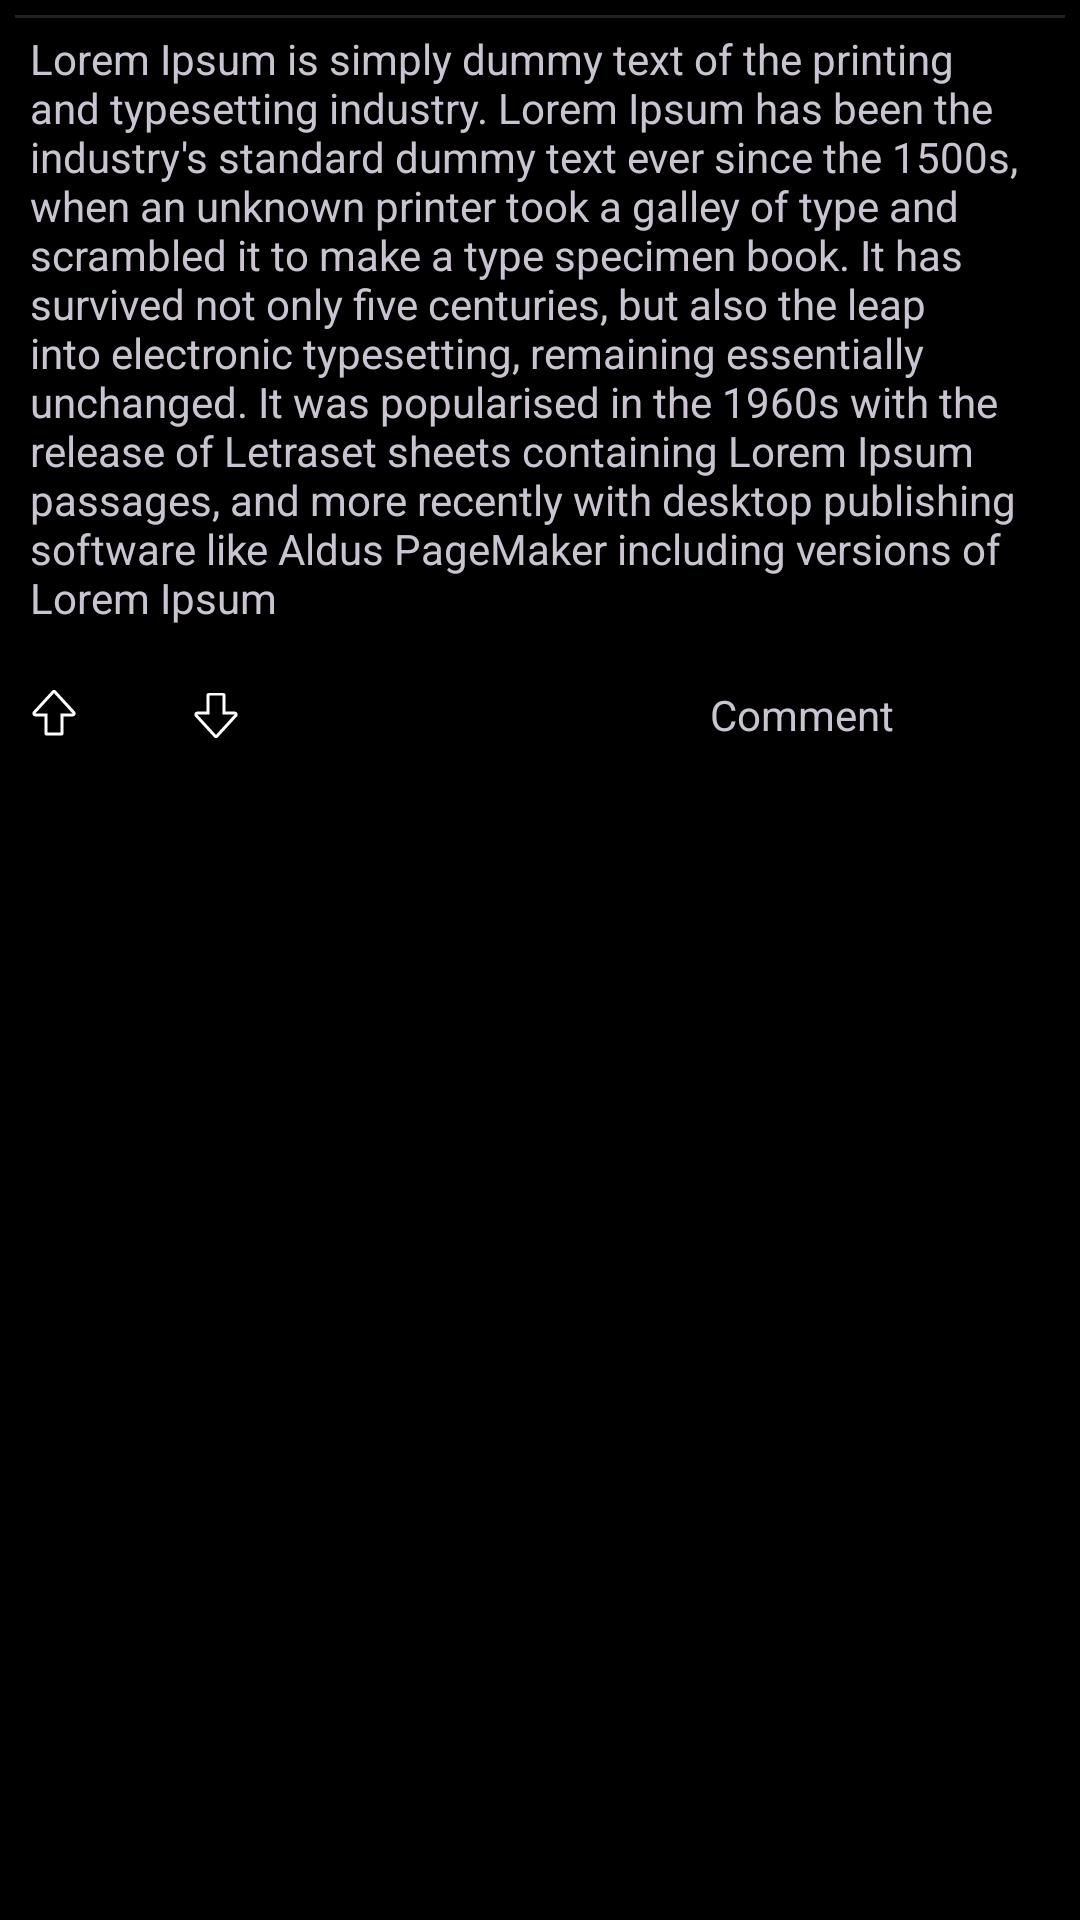

Produce the Android XML layout that renders to this screen, including the resource entries it uses.
<!-- AndroidManifest.xml: application theme Theme.Stealth -->
<!-- res/layout/post_row.xml -->
<?xml version="1.0" encoding="utf-8"?>
<LinearLayout
    xmlns:android="http://schemas.android.com/apk/res/android"
    xmlns:app="http://schemas.android.com/apk/res-auto"
    xmlns:tools="http://schemas.android.com/tools"
    android:layout_width="match_parent"
    android:layout_height="wrap_content">
    <androidx.cardview.widget.CardView
        android:id="@+id/postLayout"
        android:layout_width="match_parent"
        android:layout_height="wrap_content"
        android:backgroundTint="@android:color/transparent">
        <LinearLayout
            android:layout_width="match_parent"
            android:layout_height="wrap_content"
            android:orientation="vertical">

            <TextView
                android:id="@+id/txtPost"
                android:layout_width="match_parent"
                android:layout_height="wrap_content"
                android:padding="10dp"
                android:text="Lorem Ipsum is simply dummy text of the printing and typesetting industry. Lorem Ipsum has been the industry's standard dummy text ever since the 1500s, when an unknown printer took a galley of type and scrambled it to make a type specimen book. It has survived not only five centuries, but also the leap into electronic typesetting, remaining essentially unchanged. It was popularised in the 1960s with the release of Letraset sheets containing Lorem Ipsum passages, and more recently with desktop publishing software like Aldus PageMaker including versions of Lorem Ipsum" />

            <androidx.constraintlayout.widget.ConstraintLayout
                android:layout_width="match_parent"
                android:layout_height="wrap_content"
                android:padding="10dp">

                <TextView
                    android:id="@+id/txtUp"
                    android:layout_width="wrap_content"
                    android:layout_height="wrap_content"
                    android:drawableLeft="@drawable/arrow_upward"
                    android:drawablePadding="10dp"
                    app:layout_constraintStart_toStartOf="parent"
                    app:layout_constraintTop_toTopOf="parent"
                    app:layout_constraintBottom_toBottomOf="parent" />

                <TextView
                    android:id="@+id/txtUpFilled"
                    android:layout_width="wrap_content"
                    android:layout_height="wrap_content"
                    android:drawableLeft="@drawable/arrow_upward_filled"
                    android:drawablePadding="10dp"
                    android:visibility="gone"
                    app:layout_constraintStart_toEndOf="@+id/txtUp"
                    app:layout_constraintTop_toTopOf="parent"
                    app:layout_constraintBottom_toBottomOf="parent" />

                <TextView
                    android:id="@+id/txtDown"
                    android:layout_width="wrap_content"
                    android:layout_height="wrap_content"
                    android:layout_marginStart="28dp"
                    android:drawableLeft="@drawable/arrow_downward"
                    android:drawablePadding="10dp"
                    app:layout_constraintBottom_toBottomOf="parent"
                    app:layout_constraintStart_toEndOf="@+id/txtUpFilled"
                    app:layout_constraintTop_toTopOf="parent"
                    app:layout_constraintVertical_bias="0.6" />

                <TextView
                    android:id="@+id/txtDownFilled"
                    android:layout_width="wrap_content"
                    android:layout_height="wrap_content"
                    android:layout_marginStart="28dp"
                    android:drawableLeft="@drawable/arrow_downward"
                    android:drawablePadding="10dp"
                    app:layout_constraintBottom_toBottomOf="parent"
                    app:layout_constraintStart_toEndOf="@+id/txtUpFilled"
                    app:layout_constraintTop_toTopOf="parent"
                    app:layout_constraintVertical_bias="0.6"
                    android:visibility="gone"/>

                <TextView
                    android:id="@+id/txtComment"
                    android:layout_width="wrap_content"
                    android:layout_height="wrap_content"
                    android:layout_marginEnd="52dp"
                    android:drawableLeft="@drawable/comment"
                    android:drawablePadding="10dp"
                    android:text="Comment"
                    app:layout_constraintBottom_toBottomOf="parent"
                    app:layout_constraintEnd_toEndOf="parent"
                    app:layout_constraintTop_toTopOf="parent"
                    app:layout_constraintVertical_bias="0.0" />

                <ImageView
                    android:id="@+id/imgReport"
                    android:layout_width="wrap_content"
                    android:layout_height="wrap_content"
                    android:src="@drawable/dot"
                    app:layout_constraintBottom_toBottomOf="parent"
                    app:layout_constraintEnd_toEndOf="parent"
                    app:layout_constraintHorizontal_bias="0.666"
                    app:layout_constraintStart_toEndOf="@+id/txtComment"
                    app:layout_constraintTop_toTopOf="parent"
                    app:layout_constraintVertical_bias="0.0" />
            </androidx.constraintlayout.widget.ConstraintLayout>


        </LinearLayout>
        <View
            android:layout_width="match_parent"
            android:layout_height="1dp"
            android:background="@color/gray800"
            android:layout_margin="5dp"/>
    </androidx.cardview.widget.CardView>

</LinearLayout>
<!-- resources referenced by this layout -->
<resources>
  <color name="gray800">#212121</color>
  <!-- drawable arrow_downward (drawable) -->
  <vector
      xmlns:android="http://schemas.android.com/apk/res/android"
      android:width="16dp"
      android:height="16dp"
      android:viewportWidth="20"
      android:viewportHeight="20">
  
    <path
        android:fillColor="@android:color/white"
        android:pathData="M12.877 1.25H7.123A1.125 1.125 0 0 0 6 2.373V9H2.126a1.114 1.114 0 0 0-1.007 .7 1.249 1.249 0 0 0 .171 1.343L9.166 19.632a1.128 1.128 0 0 0 1.668 -.004l7.872 -8.581a1.25 1.25 0 0 0 .176 -1.348 1.113 1.113 0 0 0-1.005 -.7H14V2.373A1.125 1.125 0 0 0 12.877 1.25ZM7.25 2.25h5.5v8h4.934L10 18.69 2.258 10.25H7.25v-8ZM2.227 10.216l-.012 -.016c.01 .006 .014 .01 .012 .016Z"/>
  </vector>
  <!-- drawable arrow_upward (drawable) -->
  <vector
      android:height="16dp"
      android:width="16dp"
      android:viewportWidth="20"
      android:viewportHeight="20"
      xmlns:android="http://schemas.android.com/apk/res/android">
  
    <path
        android:fillColor="@android:color/white"
        android:pathData="M12.877 19H7.123A1.125 1.125 0 0 1 6 17.877V11H2.126a1.114 1.114 0 0 1-1.007-.7 1.249 1.249 0 0 1 .171-1.343L9.166.368a1.128 1.128 0 0 1 1.668.004l7.872 8.581a1.25 1.25 0 0 1 .176 1.348 1.113 1.113 0 0 1-1.005.7H14v6.877A1.125 1.125 0 0 1 12.877 19ZM7.25 17.75h5.5v-8h4.934L10 1.31 2.258 9.75H7.25v8ZM2.227 9.784l-.012.016c.01-.006.014-.01.012-.016Z" />
  </vector>
  <!-- drawable arrow_upward_filled (drawable) -->
  <vector xmlns:android="http://schemas.android.com/apk/res/android"
      android:width="16dp"
      android:height="16dp"
      android:viewportWidth="20"
      android:viewportHeight="20">
  
      <path
          android:fillColor="@color/white"
          android:pathData="M18.706 8.953 10.834.372A1.123 1.123 0 0 0 10 0a1.128 1.128 0 0 0-.833.368L1.29 8.957a1.249 1.249 0 0 0-.171 1.343 1.114 1.114 0 0 0 1.007.7H6v6.877A1.125 1.125 0 0 0 7.123 19h5.754A1.125 1.125 0 0 0 14 17.877V11h3.877a1.114 1.114 0 0 0 1.005-.7 1.251 1.251 0 0 0-.176-1.347Z" />
  </vector>
  <style name="Theme.Stealth" parent="Base.Theme.Stealth" />
  <color name="white">#FFFFFFFF</color>
  <style name="Base.Theme.Stealth" parent="Theme.Material3.Dark.NoActionBar">
          
          <item name="colorPrimary">@color/gray800</item>
          <item name="colorPrimaryVariant">@color/black</item>
          <item name="colorOnPrimary">@color/gray500</item>
          
          <item name="colorSecondary">#FFFFFF</item>
          <item name="colorSecondaryVariant">@color/blue_dark</item>
          <item name="colorOnSecondary">#FFE500</item>
          
          <item name="android:statusBarColor" tools:targetApi="l">@color/gray800</item>
          
          <item name="textInputStyle">@style/Widget.MaterialComponents.TextInputLayout.OutlinedBox</item>
  
          <item name="android:windowBackground">@color/black</item>
  
      </style>
  <color name="black">#FF000000</color>
  <color name="gray500">#757575</color>
  <color name="blue_dark">#004080</color>
</resources>
